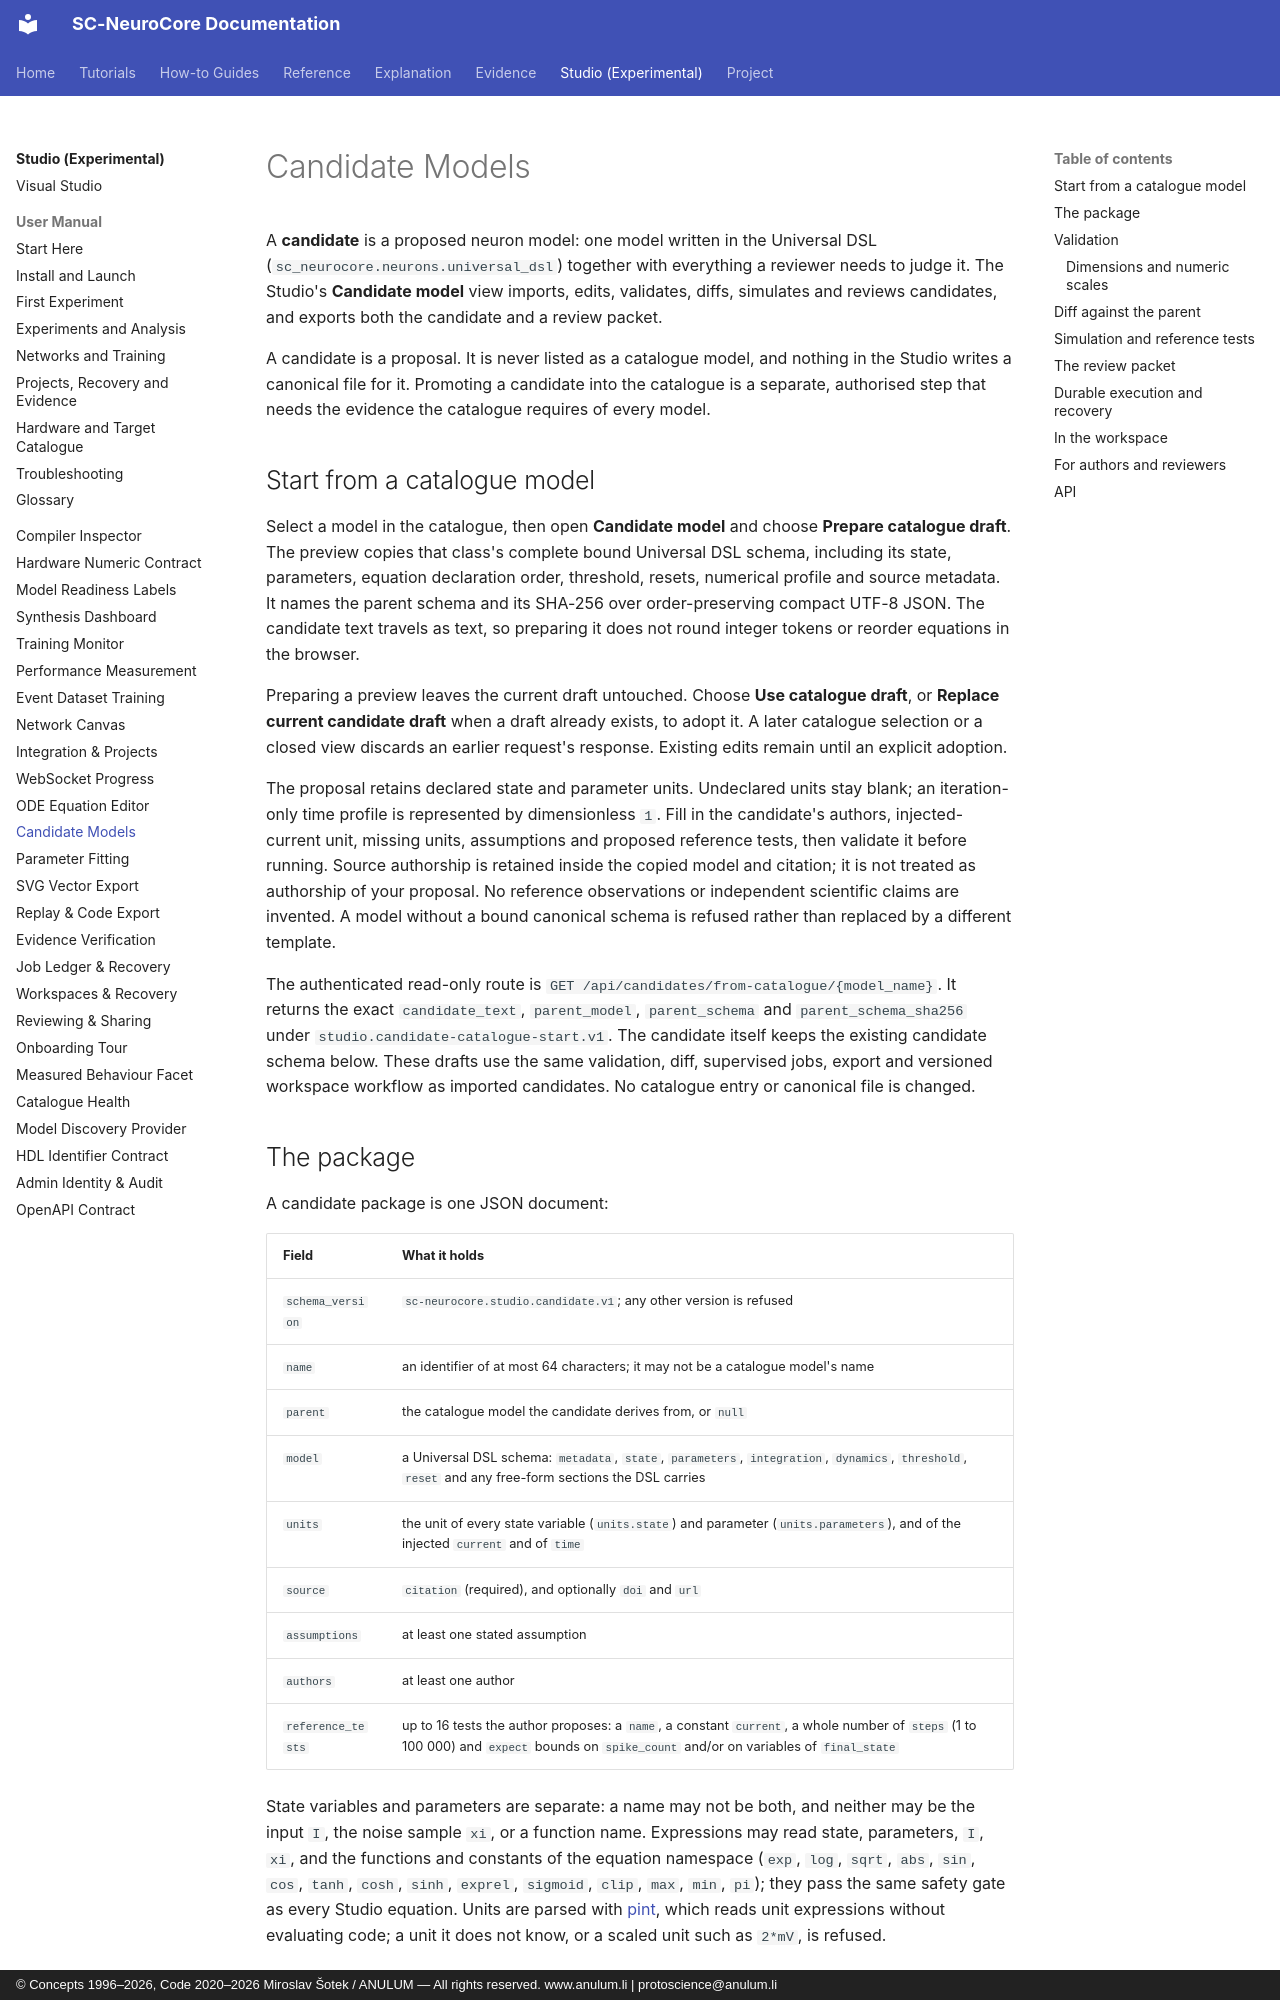

repository: anulum/sc-neurocore · page: studio/candidate-models/index.html · generator: mkdocs · copyright: © Concepts 1996–2026, Code 2020–2026 Miroslav Šotek / ANULUM — All rights reserved. www.anulum.li | protoscience@anulum.li

# Candidate Models

A **candidate** is a proposed neuron model: one model written in the
Universal DSL (`sc_neurocore.neurons.universal_dsl`) together with everything a reviewer
needs to judge it. The Studio's **Candidate model** view imports, edits, validates,
diffs, simulates and reviews candidates, and exports both the candidate and a
review packet.

A candidate is a proposal. It is never listed as a catalogue model, and
nothing in the Studio writes a canonical file for it. Promoting a candidate
into the catalogue is a separate, authorised step that needs the evidence the
catalogue requires of every model.

## Start from a catalogue model

Select a model in the catalogue, then open **Candidate model** and choose
**Prepare catalogue draft**. The preview copies that class's complete bound
Universal DSL schema, including its state, parameters, equation declaration
order, threshold, resets, numerical profile and source metadata. It names the
parent schema and its SHA-256 over order-preserving compact UTF-8 JSON.
The candidate text travels as text, so preparing it does not round integer
tokens or reorder equations in the browser.

Preparing a preview leaves the current draft untouched. Choose **Use catalogue
draft**, or **Replace current candidate draft** when a draft already exists,
to adopt it. A later catalogue selection or a closed view discards an earlier
request's response. Existing edits remain until an explicit adoption.

The proposal retains declared state and parameter units. Undeclared units
stay blank; an iteration-only time profile is represented by dimensionless
`1`. Fill in the candidate's authors, injected-current unit, missing units,
assumptions and proposed reference tests, then validate it before running.
Source authorship is retained inside the copied model and citation; it is
not treated as authorship of your proposal. No reference observations or
independent scientific claims are invented. A model without a bound canonical
schema is refused rather than replaced by a different template.

The authenticated read-only route is
`GET /api/candidates/from-catalogue/{model_name}`. It returns the exact
`candidate_text`, `parent_model`, `parent_schema` and `parent_schema_sha256`
under `studio.candidate-catalogue-start.v1`. The candidate itself keeps the
existing candidate schema below. These drafts use the same validation,
diff, supervised jobs, export and versioned workspace workflow as imported
candidates. No catalogue entry or canonical file is changed.

## The package

A candidate package is one JSON document:

| Field | What it holds |
|-------|---------------|
| `schema_version` | `sc-neurocore.studio.candidate.v1`; any other version is refused |
| `name` | an identifier of at most 64 characters; it may not be a catalogue model's name |
| `parent` | the catalogue model the candidate derives from, or `null` |
| `model` | a Universal DSL schema: `metadata`, `state`, `parameters`, `integration`, `dynamics`, `threshold`, `reset` and any free-form sections the DSL carries |
| `units` | the unit of every state variable (`units.state`) and parameter (`units.parameters`), and of the injected `current` and of `time` |
| `source` | `citation` (required), and optionally `doi` and `url` |
| `assumptions` | at least one stated assumption |
| `authors` | at least one author |
| `reference_tests` | up to 16 tests the author proposes: a `name`, a constant `current`, a whole number of `steps` (1 to 100 000) and `expect` bounds on `spike_count` and/or on variables of `final_state` |

State variables and parameters are separate: a name may not be both, and
neither may be the input `I`, the noise sample `xi`, or a function name.
Expressions may read state, parameters, `I`, `xi`, and the functions and
constants of the equation namespace (`exp`, `log`, `sqrt`, `abs`, `sin`, `cos`,
`tanh`, `cosh`, `sinh`, `exprel`, `sigmoid`, `clip`, `max`, `min`, `pi`); they
pass the same safety gate as every Studio equation. Units are parsed with
[pint](https://pint.readthedocs.io), which reads unit expressions without
evaluating code; a unit it does not know, or a scaled unit such as `2*mV`, is
refused.
